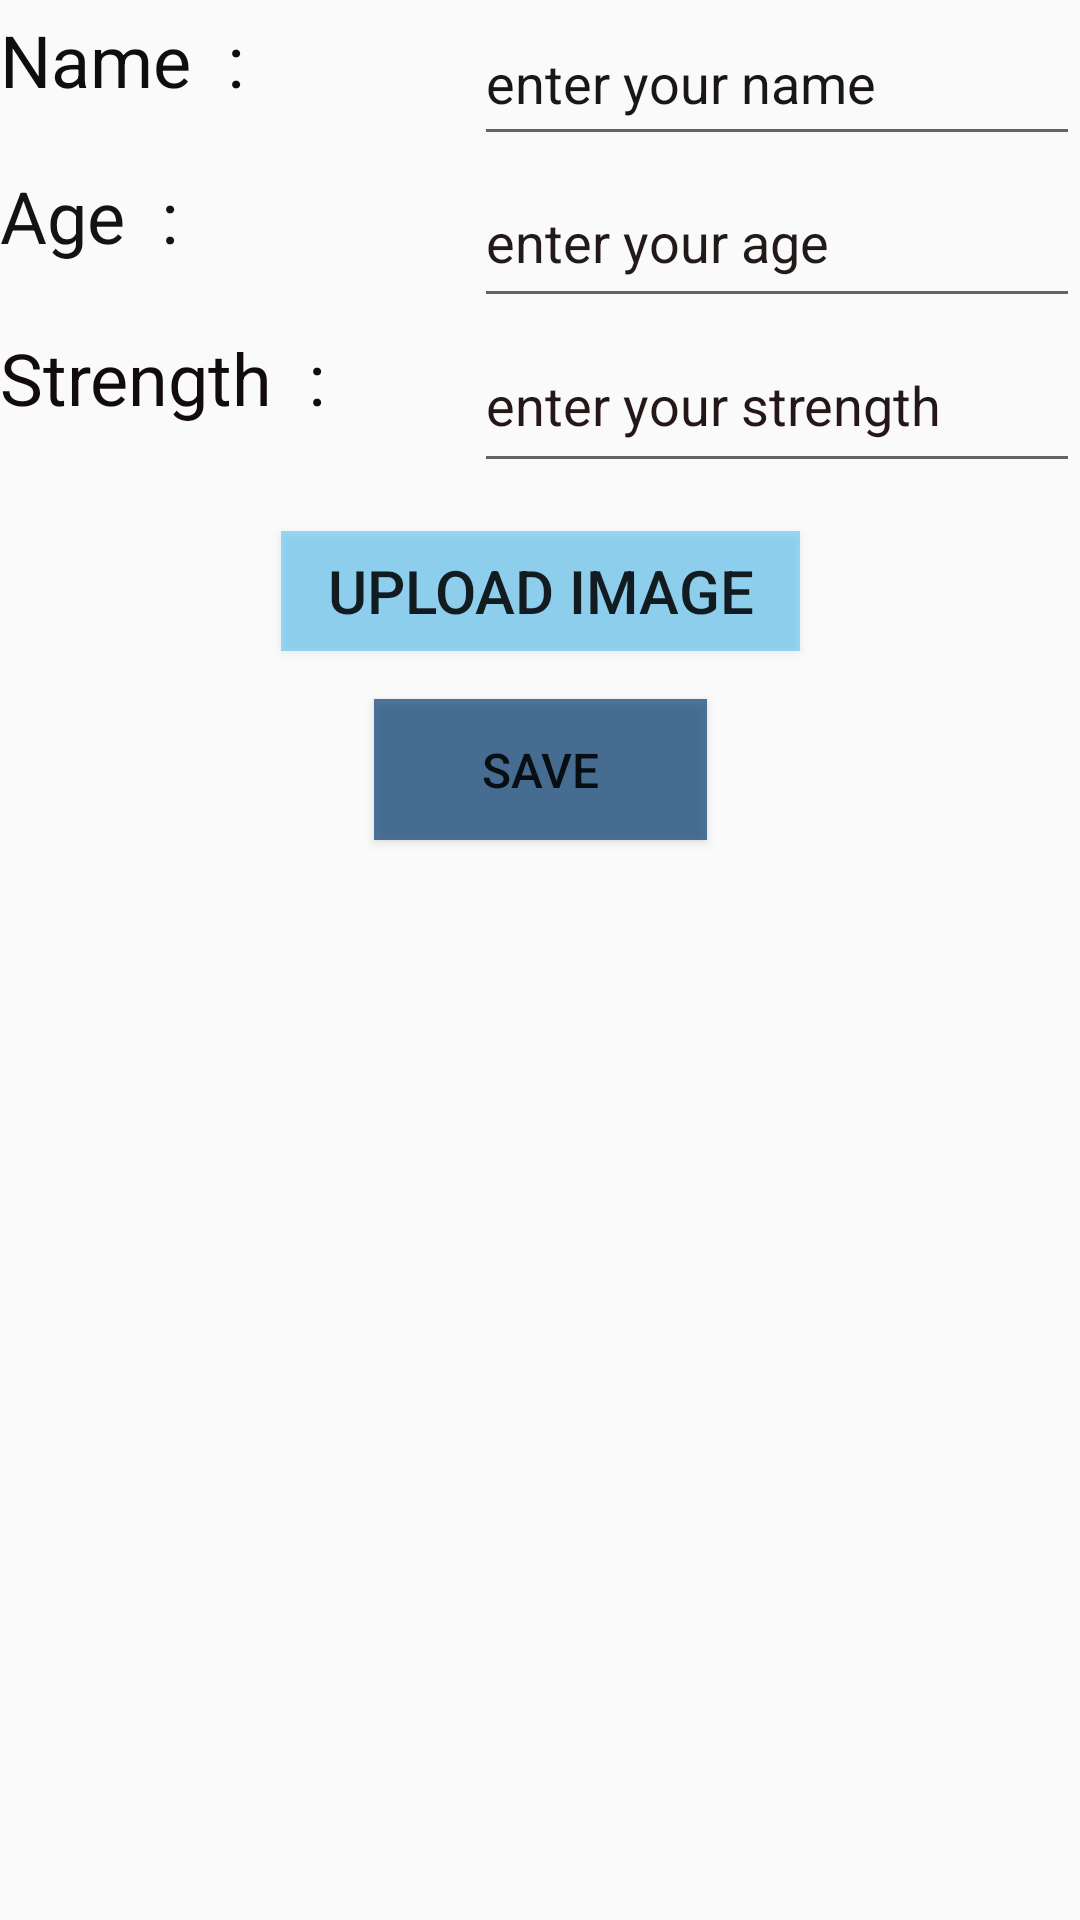

Android layout source for this screen:
<!-- AndroidManifest.xml: application theme Theme.GdseApp -->
<!-- res/layout/activity_profile.xml -->
<?xml version="1.0" encoding="utf-8"?>
<androidx.constraintlayout.widget.ConstraintLayout xmlns:android="http://schemas.android.com/apk/res/android"
    xmlns:app="http://schemas.android.com/apk/res-auto"
    xmlns:tools="http://schemas.android.com/tools"
    android:layout_width="match_parent"
    android:background="@drawable/fin"
    android:layout_height="match_parent"
    tools:context=".Profile">

    

    <RelativeLayout
        android:id="@+id/rlName"
        android:layout_width="match_parent"
        android:layout_height="wrap_content"
        app:layout_constraintTop_toTopOf="parent"
        app:layout_constraintBottom_toTopOf="@+id/rlAge"
        app:layout_constraintEnd_toEndOf="parent"
        app:layout_constraintStart_toStartOf="parent">

        <TextView
            android:id="@+id/textView"
            android:layout_width="150dp"
            android:layout_height="40dp"
            android:gravity="center_vertical"
            android:text="Name  : "
            android:textColor="#100D0D"
            android:textSize="24sp" />

        <EditText
            android:id="@+id/Name"
            android:layout_width="212dp"
            android:layout_height="52dp"
            android:layout_marginStart="8dp"
            android:layout_toEndOf="@+id/textView"
            android:hint="enter your name"
            android:inputType="textPersonName"
            android:textColorHint="#1A1616" />
    </RelativeLayout>

    

    <RelativeLayout
        android:id="@+id/rlAge"
        android:layout_width="match_parent"
        android:layout_height="wrap_content"
        app:layout_constraintTop_toBottomOf="@+id/rlName"
        app:layout_constraintBottom_toTopOf="@+id/rlStrength"
        app:layout_constraintEnd_toEndOf="parent"
        app:layout_constraintStart_toStartOf="parent">

        <TextView
            android:id="@+id/textView2"
            android:layout_width="150dp"
            android:layout_height="40dp"
            android:gravity="center_vertical"
            android:text="Age  : "
            android:textColor="#141313"
            android:textSize="24sp" />

        <EditText
            android:id="@+id/Age"
            android:layout_width="223dp"
            android:layout_height="54dp"
            android:layout_marginStart="8dp"
            android:layout_toEndOf="@+id/textView2"
            android:hint="enter your age"
            android:inputType="textPersonName"
            android:textColorHint="#221919" />
    </RelativeLayout>

    

    <RelativeLayout
        android:id="@+id/rlStrength"
        android:layout_width="match_parent"
        android:layout_height="wrap_content"
        app:layout_constraintTop_toBottomOf="@+id/rlAge"
        app:layout_constraintBottom_toTopOf="@+id/button2"
        app:layout_constraintEnd_toEndOf="parent"
        app:layout_constraintStart_toStartOf="parent">

        <TextView
            android:id="@+id/textView3"
            android:layout_width="150dp"
            android:layout_height="40dp"
            android:gravity="center_vertical"
            android:text="Strength  : "
            android:textColor="#110B0B"
            android:textColorHint="#100C0C"
            android:textSize="24sp" />

        <EditText
            android:id="@+id/Strength"
            android:layout_width="212dp"
            android:layout_height="55dp"
            android:layout_marginStart="8dp"
            android:layout_toEndOf="@+id/textView3"
            android:hint="enter your strength"
            android:inputType="textPersonName"
            android:textColorHint="#251717" />
    </RelativeLayout>

    

    <Button
        android:id="@+id/button2"
        android:layout_width="173dp"
        android:layout_height="40dp"
        android:layout_marginTop="16dp"
        android:background="#6403A9F4"
        android:gravity="center"
        android:text="Upload Image"
        android:textSize="20sp"
        app:layout_constraintEnd_toEndOf="parent"
        app:layout_constraintStart_toStartOf="parent"
        app:layout_constraintTop_toBottomOf="@+id/rlStrength" />

    

    <Button
        android:id="@+id/btn3"
        android:layout_width="111dp"
        android:layout_height="47dp"
        android:layout_marginTop="16dp"
        android:background="#AF053D74"
        android:gravity="center"
        android:text="Save"
        android:textSize="16sp"
        app:layout_constraintEnd_toEndOf="parent"
        app:layout_constraintStart_toStartOf="parent"
        app:layout_constraintTop_toBottomOf="@+id/button2" />

</androidx.constraintlayout.widget.ConstraintLayout>
<!-- resources referenced by this layout -->
<resources>
  <style name="Theme.GdseApp" parent="Theme.AppCompat.DayNight.NoActionBar">
          
          <item name="colorPrimary">@color/purple_500</item>
          <item name="colorPrimaryVariant">@color/purple_700</item>
          <item name="colorOnPrimary">@color/white</item>
          
          <item name="colorSecondary">@color/teal_200</item>
          <item name="colorSecondaryVariant">@color/teal_700</item>
          <item name="colorOnSecondary">@color/black</item>
          
          <item name="android:statusBarColor">?attr/colorPrimaryVariant</item>
          
      </style>
  <color name="purple_500">#673AB7</color>
  <color name="purple_700">#FF3700B3</color>
  <color name="white">#FFFFFFFF</color>
  <color name="teal_200">#FF03DAC5</color>
  <color name="teal_700">#FF018786</color>
  <color name="black">#FF000000</color>
</resources>
